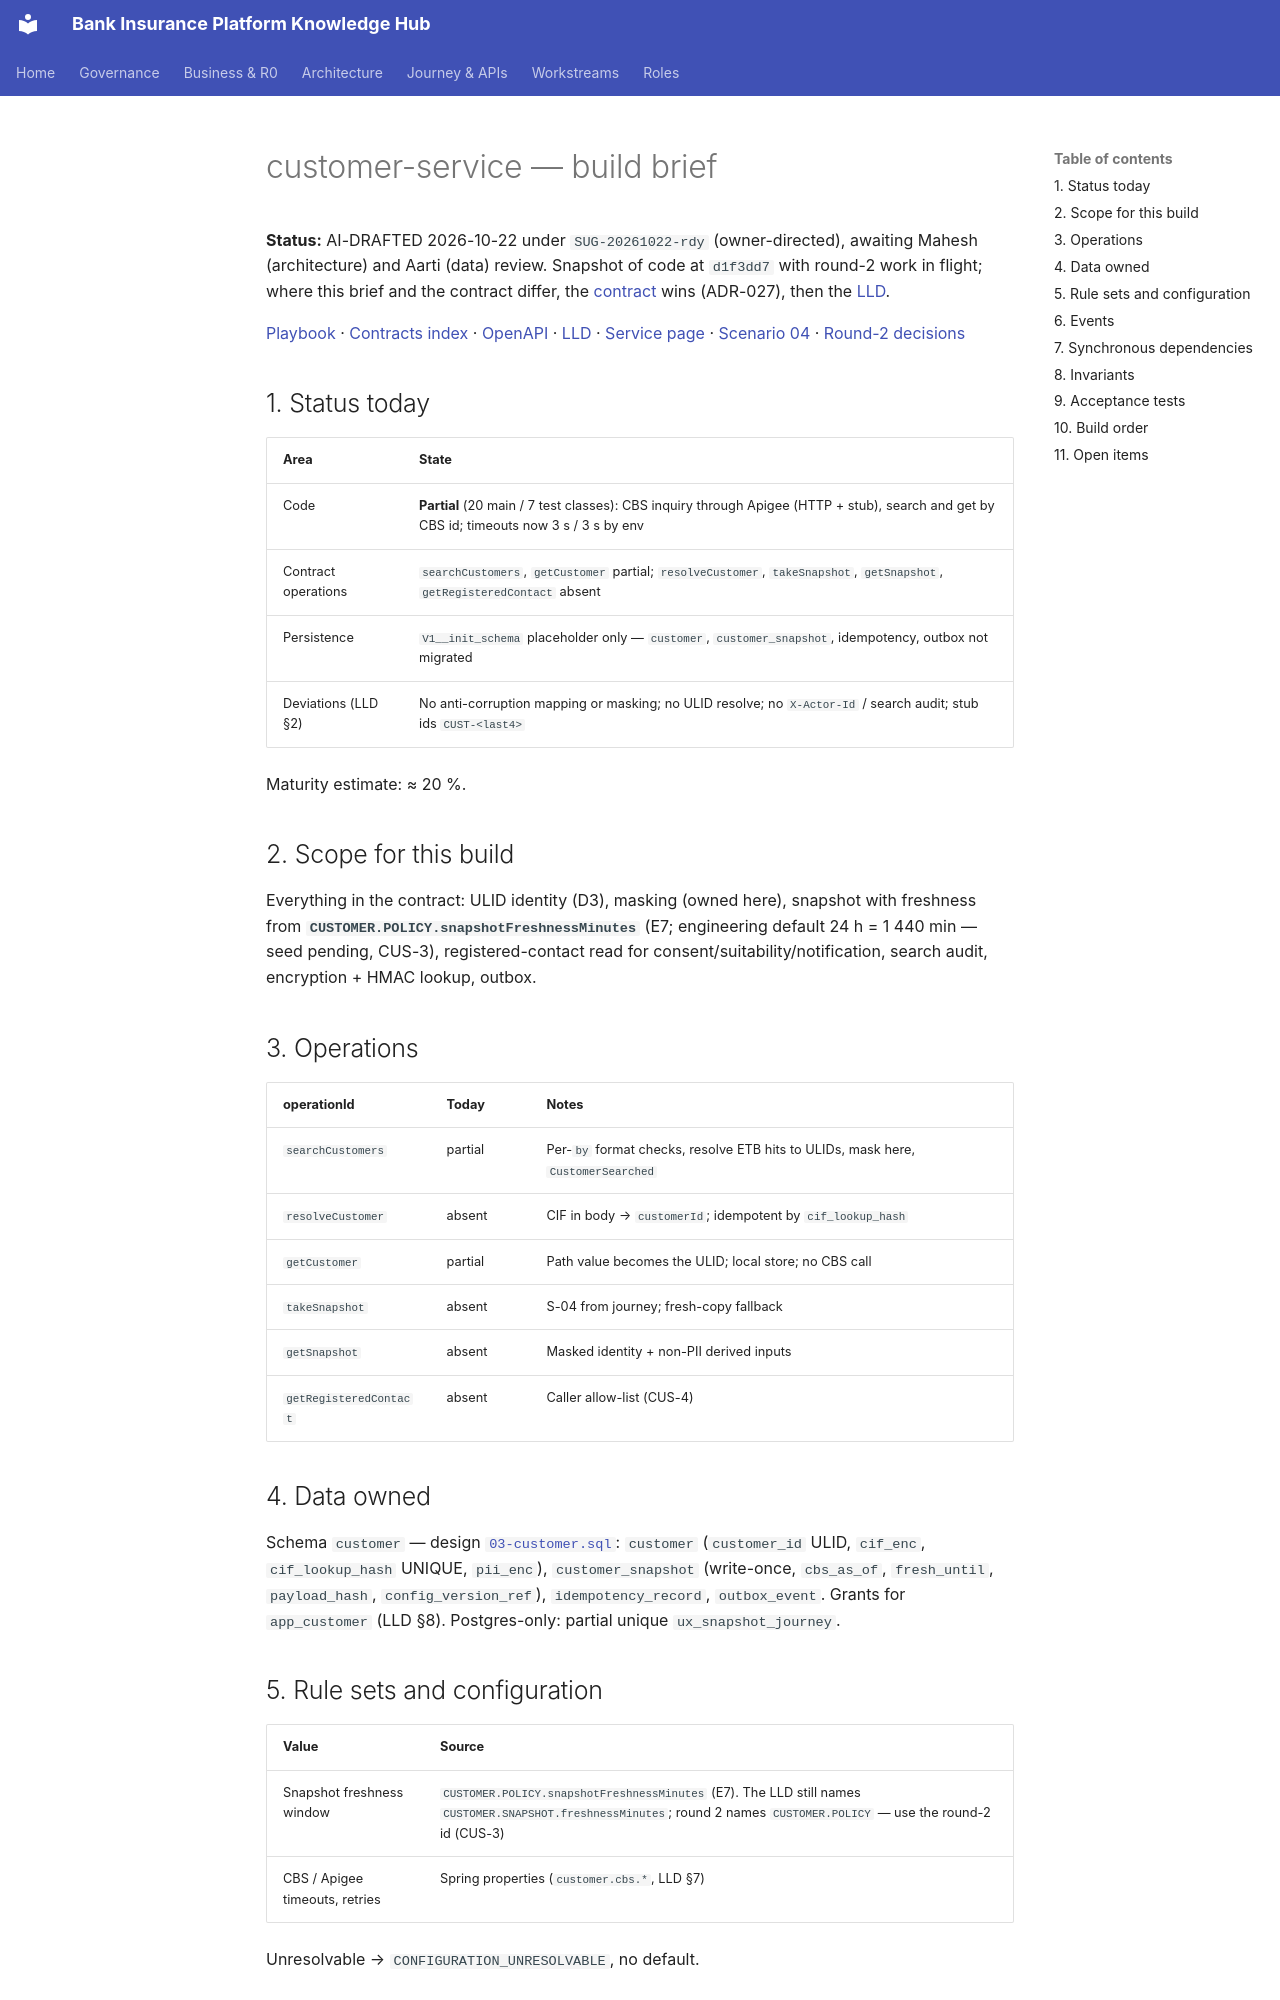

repository: Mahesh38/bank-insurance-platform · page: platform/contracts/customer-service/BUILD-BRIEF/index.html · generator: mkdocs

# customer-service — build brief

**Status:** AI-DRAFTED 2026-10-22 under `SUG-20261022-rdy` (owner-directed), awaiting Mahesh (architecture) and Aarti (data) review.
Snapshot of code at `d1f3dd7` with round-2 work in flight; where this brief and the contract differ, the [contract](./openapi.yaml) wins (ADR-027), then the [LLD](./LLD.md).

[Playbook](../BUILD-PLAYBOOK.md) · [Contracts index](../README.md) · [OpenAPI](./openapi.yaml) · [LLD](./LLD.md) ·
[Service page](../../api-reference/services/customer-service.md) · [Scenario 04](../../api-reference/scenarios/04-customer-search.md) ·
[Round-2 decisions](../../architecture-review/DECISIONS-2026-10-22.md)

## 1. Status today

| Area | State |
|---|---|
| Code | **Partial** (20 main / 7 test classes): CBS inquiry through Apigee (HTTP + stub), search and get by CBS id; timeouts now 3 s / 3 s by env |
| Contract operations | `searchCustomers`, `getCustomer` partial; `resolveCustomer`, `takeSnapshot`, `getSnapshot`, `getRegisteredContact` absent |
| Persistence | `V1__init_schema` placeholder only — `customer`, `customer_snapshot`, idempotency, outbox not migrated |
| Deviations (LLD §2) | No anti-corruption mapping or masking; no ULID resolve; no `X-Actor-Id` / search audit; stub ids `CUST-<last4>` |

Maturity estimate: ≈ 20 %.

## 2. Scope for this build

Everything in the contract: ULID identity (D3), masking (owned here), snapshot with freshness
from **`CUSTOMER.POLICY.snapshotFreshnessMinutes`** (E7; engineering default 24 h = 1 440 min —
seed pending, CUS-3), registered-contact read for consent/suitability/notification, search audit,
encryption + HMAC lookup, outbox.

## 3. Operations

| operationId | Today | Notes |
|---|---|---|
| `searchCustomers` | partial | Per-`by` format checks, resolve ETB hits to ULIDs, mask here, `CustomerSearched` |
| `resolveCustomer` | absent | CIF in body → `customerId`; idempotent by `cif_lookup_hash` |
| `getCustomer` | partial | Path value becomes the ULID; local store; no CBS call |
| `takeSnapshot` | absent | S-04 from journey; fresh-copy fallback |
| `getSnapshot` | absent | Masked identity + non-PII derived inputs |
| `getRegisteredContact` | absent | Caller allow-list (CUS-4) |

## 4. Data owned

Schema `customer` — design [`03-customer.sql`](../../data-architecture/schemas/03-customer.sql):
`customer` (`customer_id` ULID, `cif_enc`, `cif_lookup_hash` UNIQUE, `pii_enc`), `customer_snapshot`
(write-once, `cbs_as_of`, `fresh_until`, `payload_hash`, `config_version_ref`), `idempotency_record`,
`outbox_event`. Grants for `app_customer` (LLD §8). Postgres-only: partial unique
`ux_snapshot_journey`.

## 5. Rule sets and configuration

| Value | Source |
|---|---|
| Snapshot freshness window | `CUSTOMER.POLICY.snapshotFreshnessMinutes` (E7). The LLD still names `CUSTOMER.SNAPSHOT.freshnessMinutes`; round 2 names `CUSTOMER.POLICY` — use the round-2 id (CUS-3) |
| CBS / Apigee timeouts, retries | Spring properties (`customer.cbs.*`, LLD §7) |

Unresolvable → `CONFIGURATION_UNRESOLVABLE`, no default.
